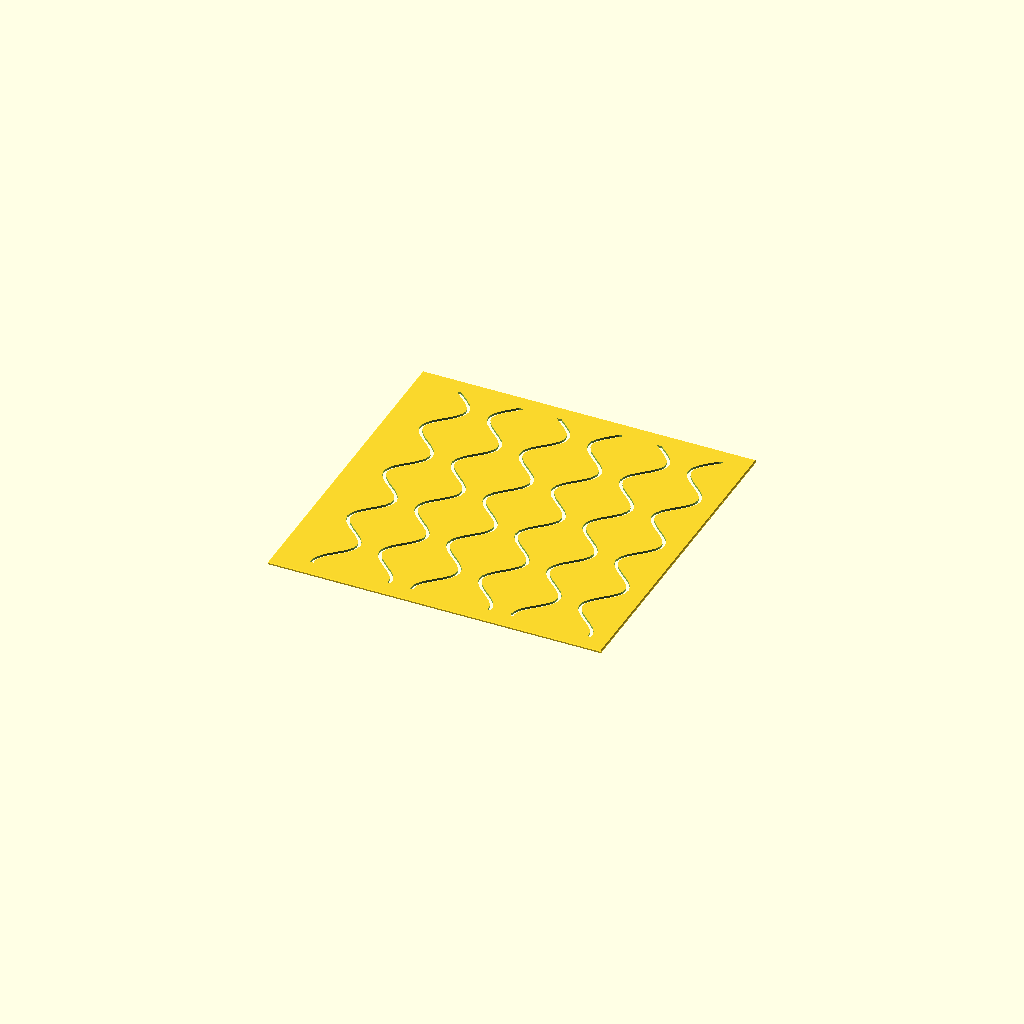
Cell 1 — every parameter at its default value.
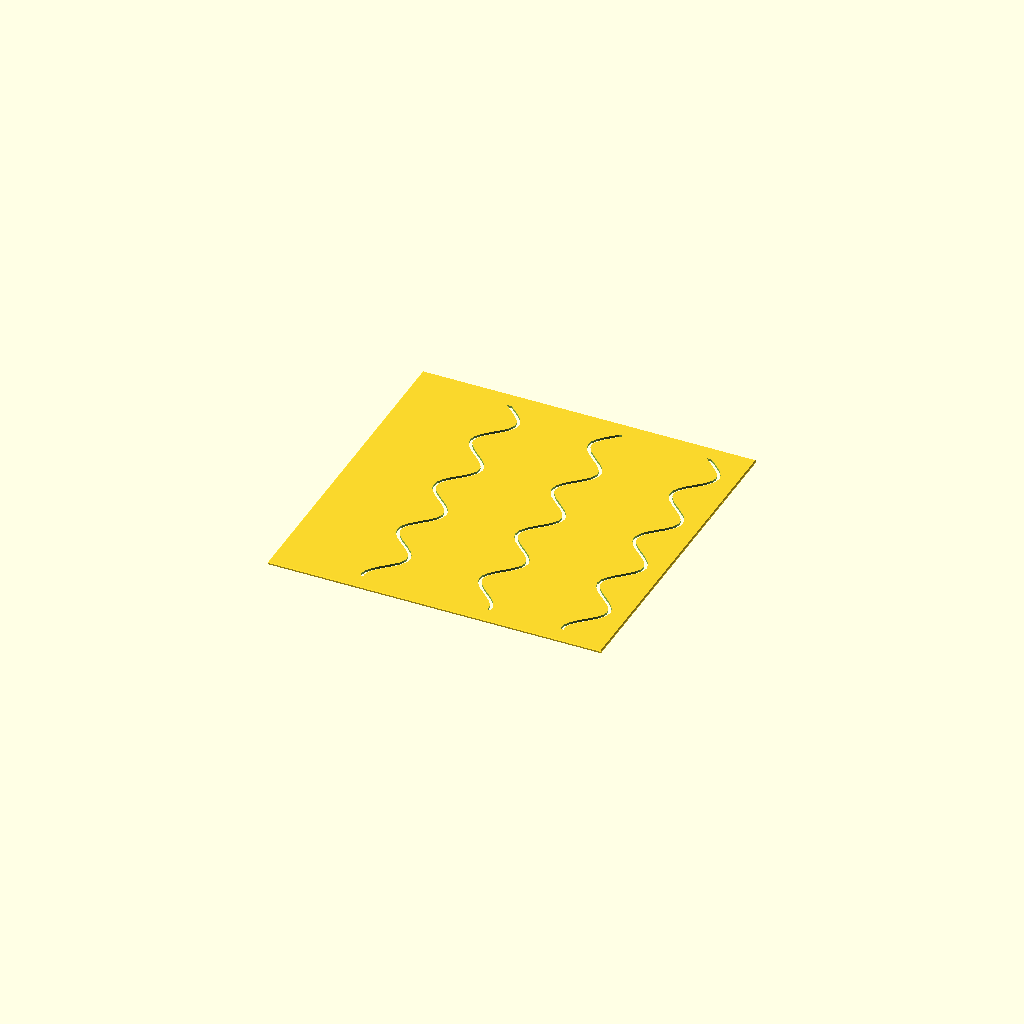
Cell 2: the same model with col_sp = 36.
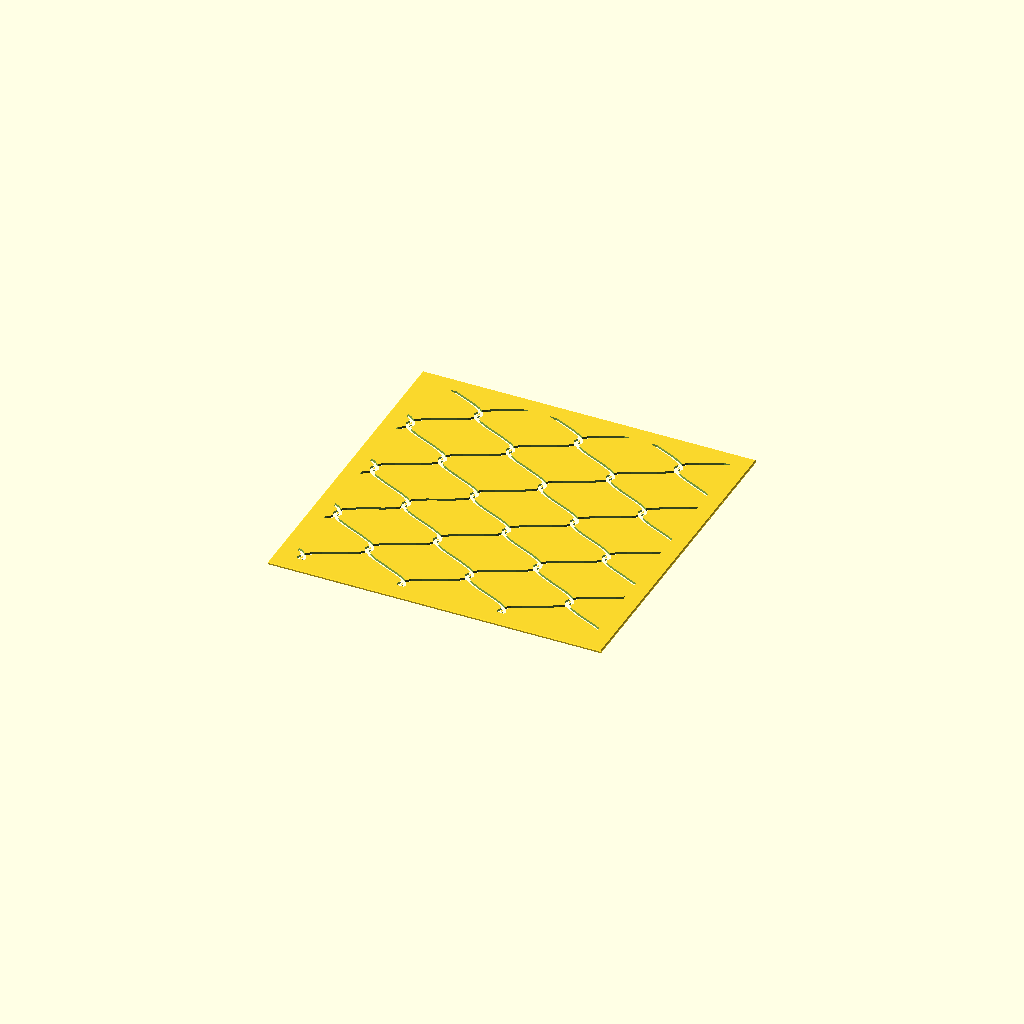
Cell 3 — amp set to 10, the other parameters unchanged.
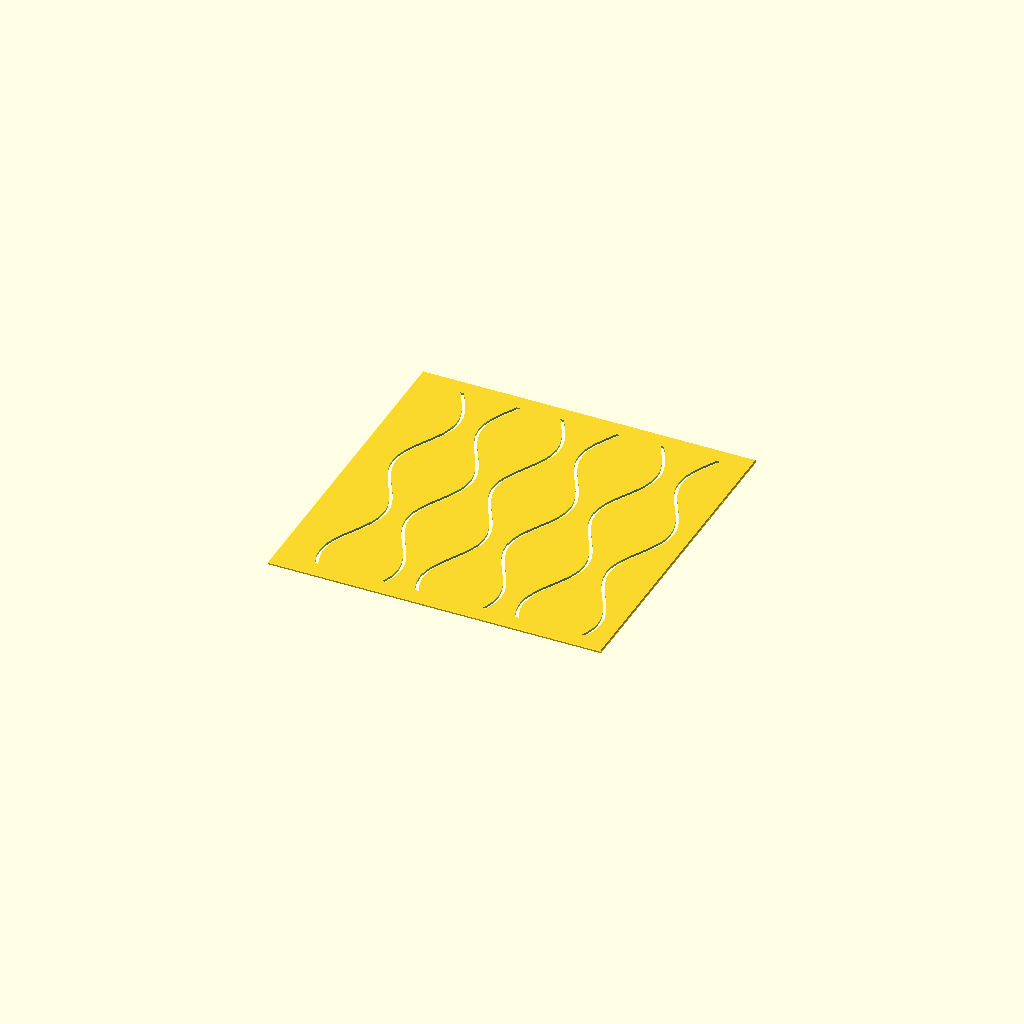
Cell 4: period = 56 (everything else at default).
One fixed orthographic camera (rotation 55°, 0°, 25°; colour scheme Cornfield) for every cell.
Source of the model, tatewaku.scad:
// Description: **Tatewaku** — Rising Steam (立涌)
// Tatewaku (Rising Steam / 立涌) Sashiko Template
// Vertical wavy lines, anti-phase between neighbours, so the band between each
// pair swells (the steam pillar) and pinches. The lines run the full height as
// open curves — nothing is enclosed, so no bridges are needed.

use <sashiko_lib.scad>
include <sashiko_config.scad>

col_sp    = 18;   // line-to-line spacing — pattern scale (mm)
amp       = 5;    // wave amplitude (mm); pinch gap = col_sp - 2*amp
period    = 28;   // vertical wavelength (mm)

r = groove_w / 2;

// One vertical wavy line at base x = cx; sgn (+/-1) sets the phase.
module wave(cx, sgn) {
    dy = period / 16;
    n  = ceil((plate_h + 2*period) / dy);
    pts = [for (k = [0 : n]) let (y = -period + k*dy)
              [cx + sgn * amp * sin(360 * y / period), y]];
    for (k = [0 : len(pts)-2]) slot_dash(pts[k], pts[k+1], r);
}

sashiko_plate(plate_w, plate_h, plate_t, border, chamfer, reg)
    for (c = [0 : ceil(plate_w / col_sp) + 1])
        wave(c * col_sp, (c % 2 == 0) ? 1 : -1);
Customizer parameters (derived from the source; name, type, default, range or options):
col_sp: number, default 18
amp: number, default 5
period: number, default 28
